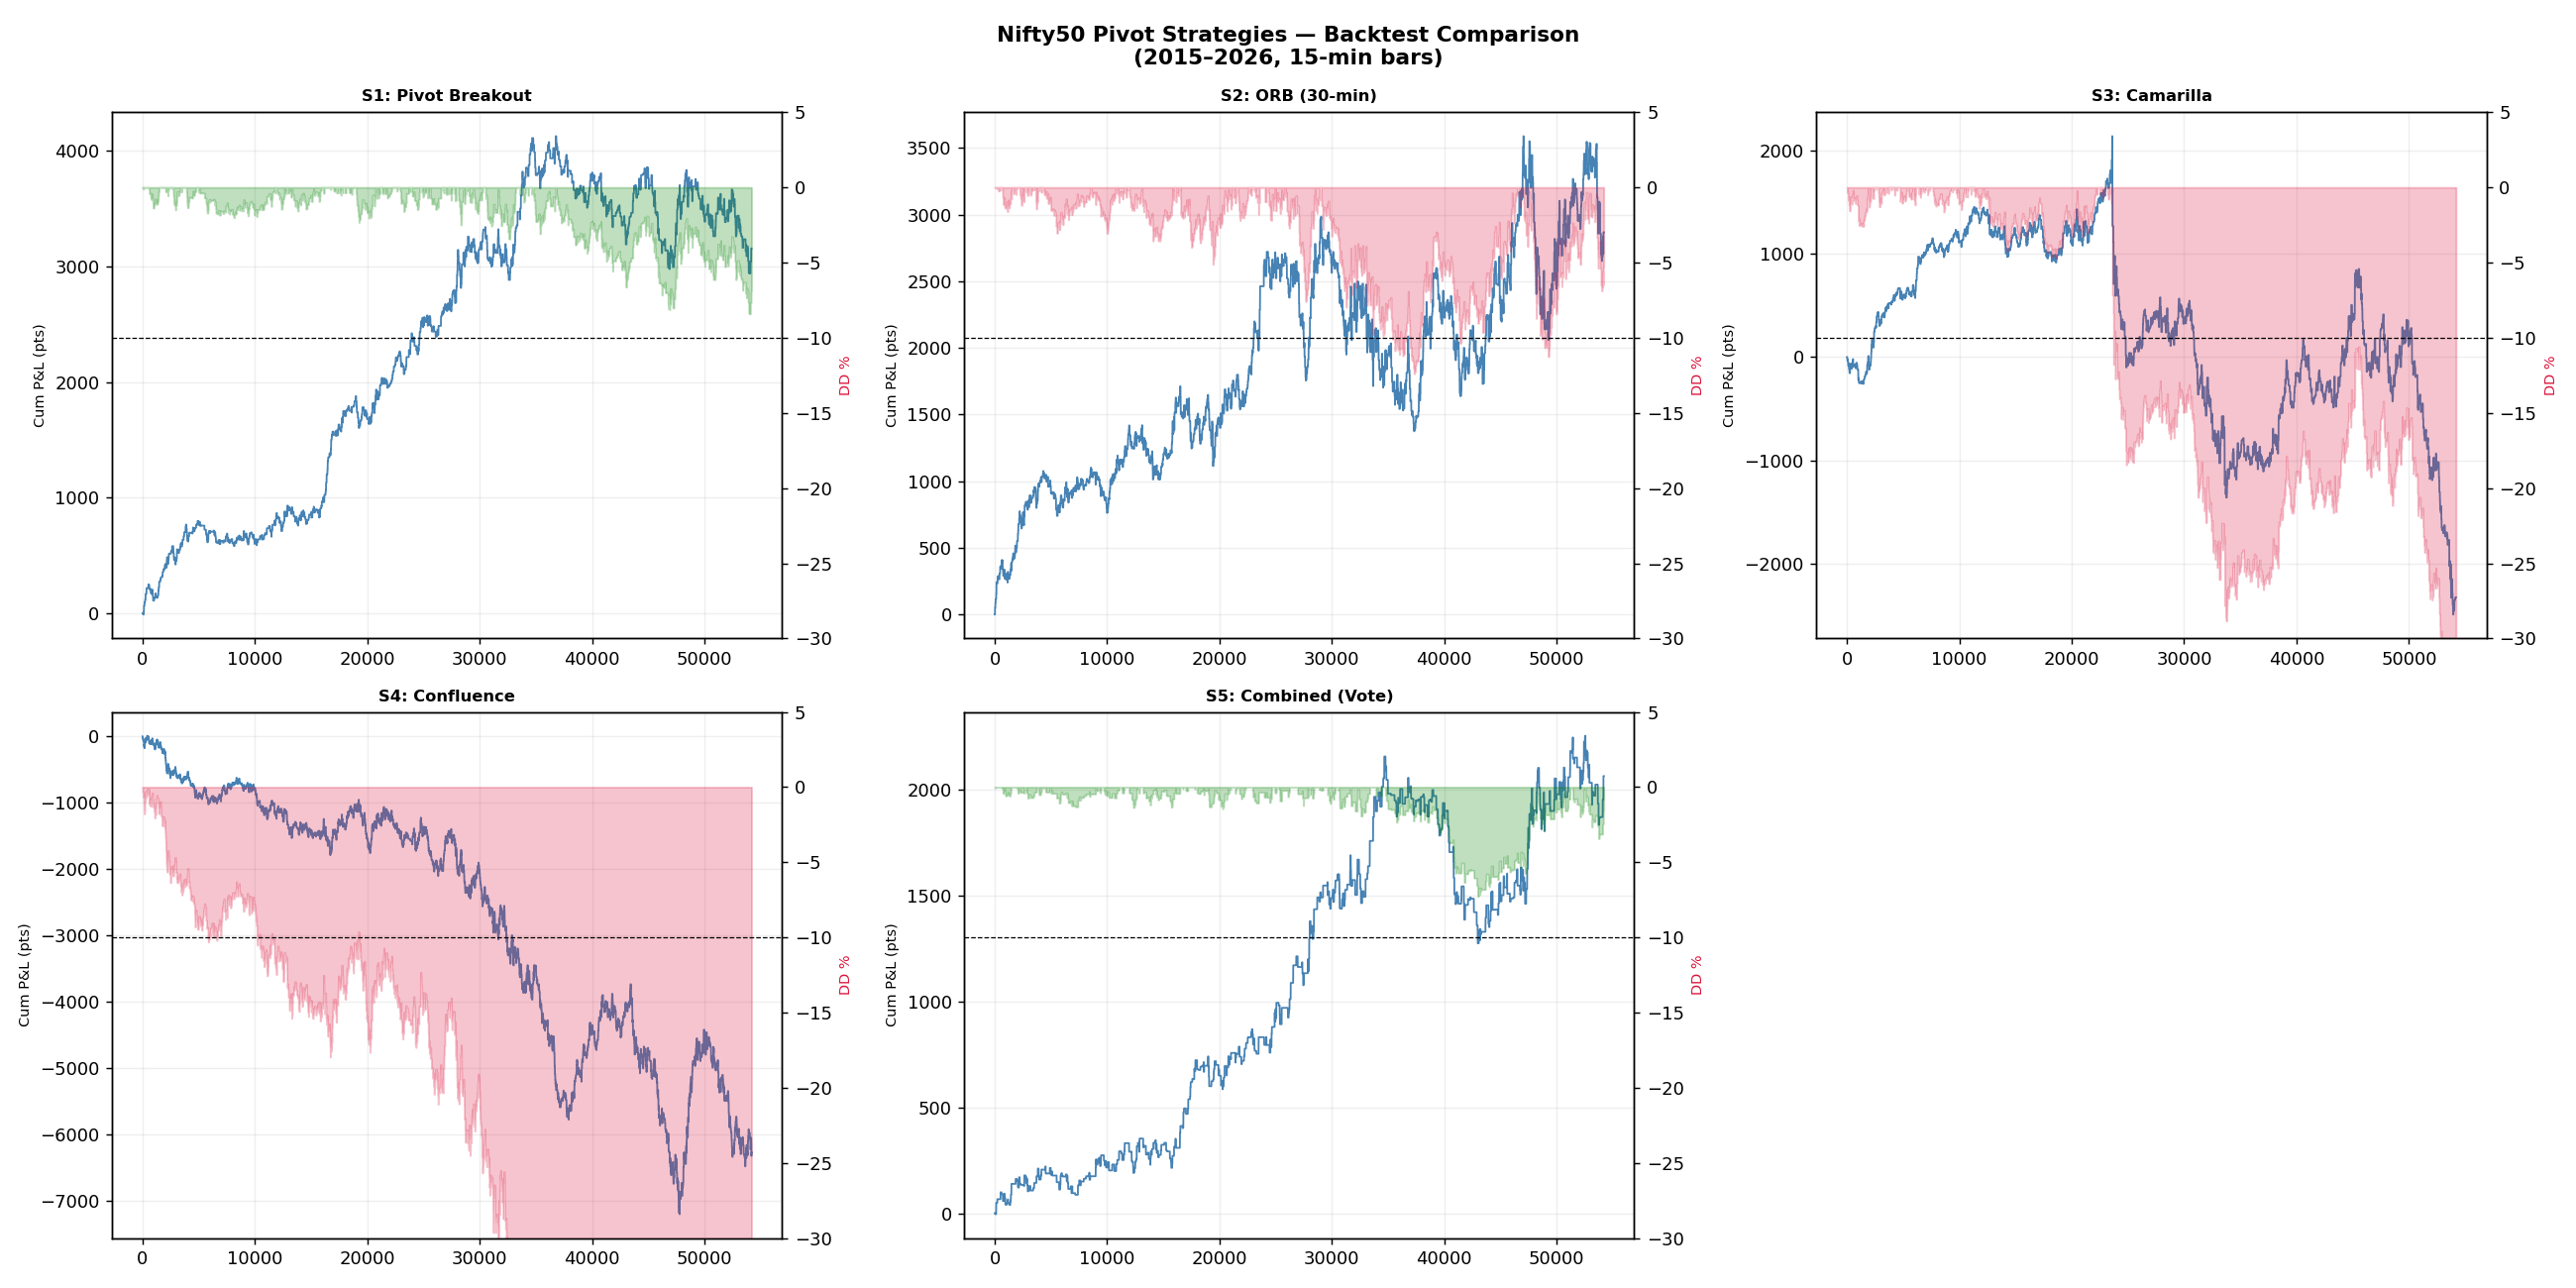

Source data for this figure (header and first rows):
Strategy, Total Return (%), Max Drawdown (%), Sharpe, Trades, Win Rate (%), Risk/Reward, DD < 10%
S1: Pivot Breakout, 31.57, -8.41, 0.78, 1082, 56.56, 0.89, PASS
S2: ORB (30-min), 28.67, -12.4, 0.42, 1611, 53.51, 0.93, FAIL
S3: Camarilla, -23.26, -38.16, -0.3, 1646, 60.15, 0.62, FAIL
S4: Confluence, -62.65, -72.0, -0.51, 2411, 49.19, 0.93, FAIL
S5: Combined (Vote), 20.65, -7.26, 0.67, 545, 56.15, 0.95, PASS
